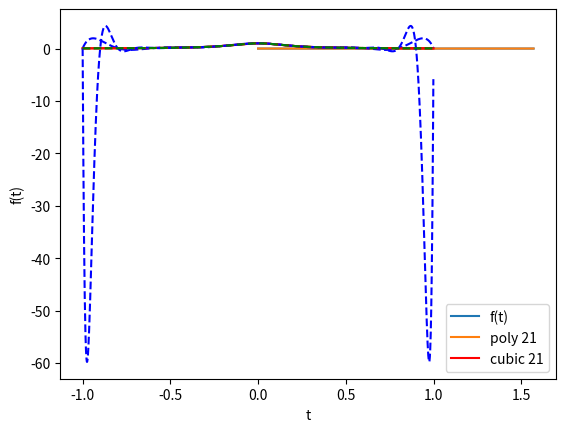

Python code for this plot:
import numpy as np
import matplotlib.pyplot as plt
import scipy.linalg as LA
import scipy.interpolate

#q2
def graph(formula, x_range, x_range_end):
    x = np.arange(x_range, x_range_end, 0.001)
    y = abs(eval(formula))
    plt.plot(x, y)

#q3
def origin(x):
    return 1/(1+25*x**2)

def a_generator(n, i_start, i_end):
    h = (i_end - i_start) / (n-1)
    hs = []
    B = []
    for i in range(1, n + 1):
        hs.append(i_start + (i-1)*h)
        B.append([hs[-1] ** j for j in range(n)])
    B = np.array(B)
    f = np.array([1/(1+25 * x ** 2) for x in hs])
    a = LA.solve(B, f)

    return a

def cubic_denerator(n, i_start, i_end):
    h = (i_end - i_start) / (n-1)
    hs = []
    fx = []
    for i in range(1, n + 1):
        hs.append(i_start + (i-1)*h)
        fx.append(origin(hs[-1]))
    return scipy.interpolate.CubicSpline(hs, fx)

def poly_est(x, a):
    i = 0
    y = 0
    for item in a:
        y += item * x ** i
        i+= 1
    return y

if __name__ == "__main__":
    #q2
    graph('0.99631689*x+0.01995143*x**2-0.20358546*x**3+0.02871423*x**4 -np.sin(x)', 0, np.pi/2)
    x = np.arange(0, np.pi/2, 0.001)
    y = 0.0014863448 * np.ones(x.shape[0])
    plt.plot(x,y)
    plt.show()

    #q3
    # n = 11
    a = a_generator(11, -1, 1)

    x_val_11 = []
    original_fun_11 = []
    poly_11 = []

    for i in np.arange(-1, 1, 0.001):
        x_val_11.append(i)
        original_fun_11.append(origin(i))
        poly_11.append(poly_est(i, a))
    cubic_11 = cubic_denerator(11, -1, 1)

    plt.plot(x_val_11, original_fun_11, "r", x_val_11, poly_11, "--b", x_val_11, cubic_11(x_val_11), '--g')
    plt.xlabel("t")
    plt.ylabel("f(t)")
    plt.legend(("f(t)", "poly 11", "cubic 11"))
    plt.show()

    # n = 21
    a = a_generator(21, -1, 1)

    x_val_21 = []
    original_fun_21 = []
    poly_21 = []

    for i in np.arange(-1, 1, 0.001):
        x_val_21.append(i)
        original_fun_21.append(origin(i))
        poly_21.append(poly_est(i, a))
    cubic_21 = cubic_denerator(21, -1, 1)

    plt.plot(x_val_21, original_fun_21, "r", x_val_21, poly_21, "--b", x_val_21, cubic_21(x_val_21), '--g')
    plt.xlabel("t")
    plt.ylabel("f(t)")
    plt.legend(("f(t)", "poly 21", "cubic 21"))
    plt.show()